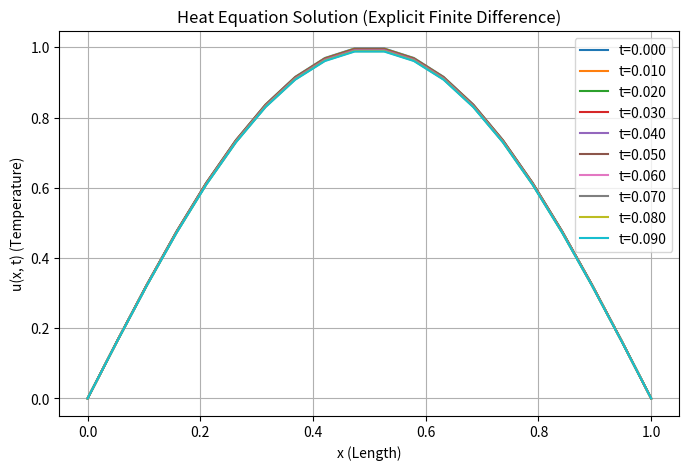

Reproduce this figure in Python.
import numpy as np
import matplotlib.pyplot as plt

L = 1.0        
T = 0.1         
nx = 20         
nt = 1000       
alpha = 0.01     

dx = L / (nx - 1)         
dt = T / nt               
r = alpha * dt / dx**2    

u = np.zeros((nt, nx))    
u[0, :] = np.sin(np.pi * np.linspace(0, L, nx))  
u[:, 0] = 0              
u[:, -1] = 0              

for n in range(0, nt-1):
    for i in range(1, nx-1):
        u[n+1, i] = u[n, i] + r * (u[n, i-1] - 2*u[n, i] + u[n, i+1])

plt.figure(figsize=(8, 5))
for n in range(0, nt, nt // 10):
    plt.plot(np.linspace(0, L, nx), u[n, :], label=f"t={n*dt:.3f}")
plt.title("Heat Equation Solution (Explicit Finite Difference)")
plt.xlabel("x (Length)")
plt.ylabel("u(x, t) (Temperature)")
plt.legend()
plt.grid()
plt.show()
